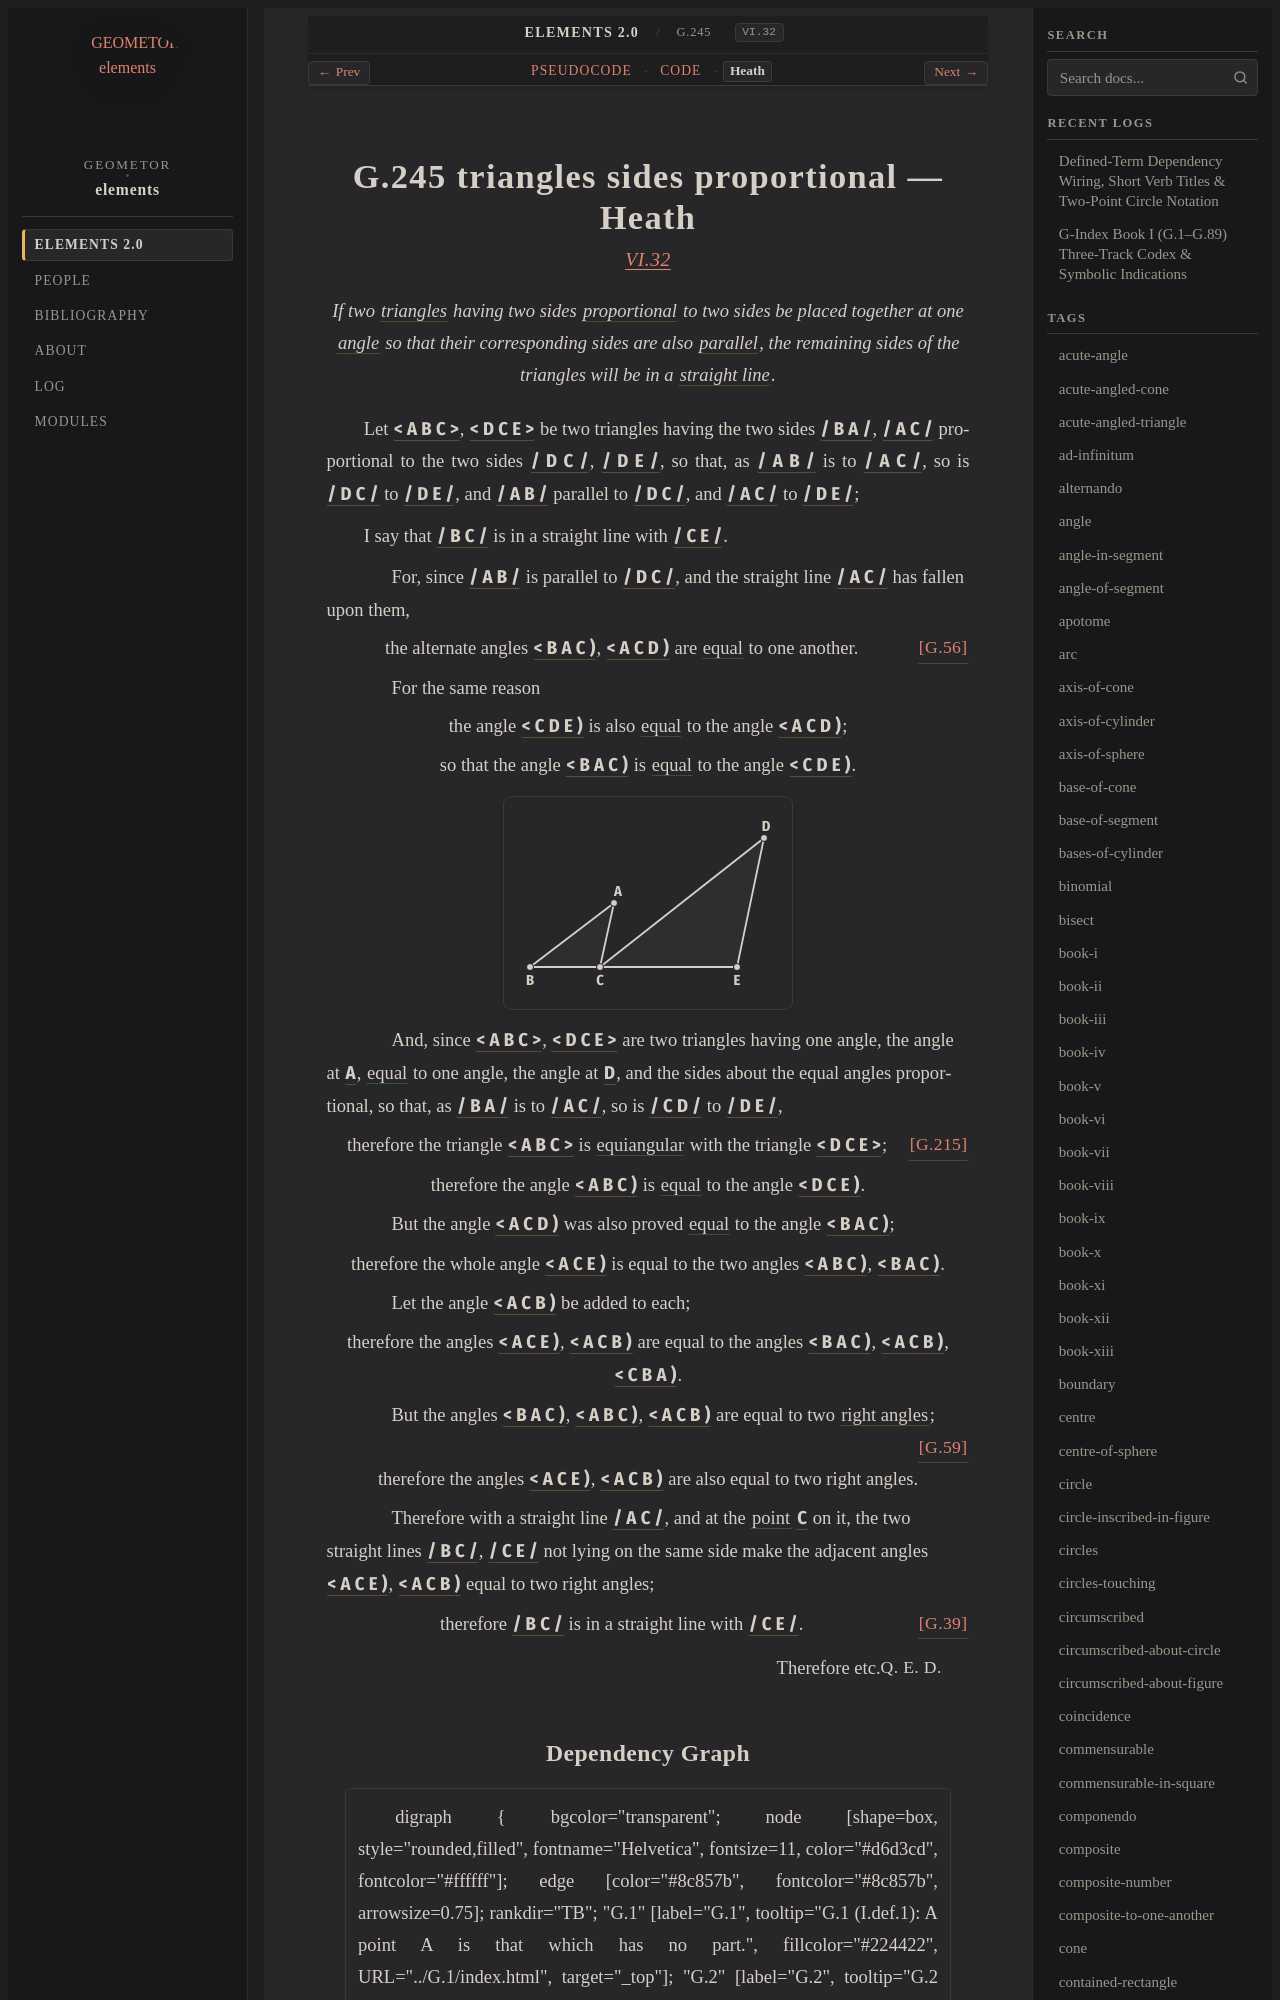

repository: geometor/elements · page: elements2/G.245/heath.html · generator: sphinx

:canonical_id: G.245
:original_id: VI.32
:title: G.245 triangles sides proportional
:volume: II
:book: VI
:type: prop

G.245 triangles sides proportional — Heath
==========================================

.. rubric:: `VI.32 <https://geometor.github.io/euclid/heath/volume_II/book_vi/propositions/32/>`_

.. enunciation::

   If two :term:`triangles <G.12>` having two sides :term:`proportional <G.180>` to two sides be placed together at one :term:`angle <G.22>` so that their corresponding sides are also :term:`parallel <G.52>`, the remaining sides of the triangles will be in a :term:`straight line <G.4>`.

Let :g:`< A B C > <g1:< A B C >>`, :g:`< D C E > <g1:< D C E >>` be two triangles having the two sides :g:`/ B A / <g1:/ B A />`, :g:`/ A C / <g1:/ A C />` proportional to the two sides :g:`/ D C / <g1:/ D C />`, :g:`/ D E / <g1:/ D E />`, so that, as :g:`/ A B / <g1:/ A B />` is to :g:`/ A C / <g1:/ A C />`, so is :g:`/ D C / <g1:/ D C />` to :g:`/ D E / <g1:/ D E />`, and :g:`/ A B / <g1:/ A B />` parallel to :g:`/ D C / <g1:/ D C />`, and :g:`/ A C / <g1:/ A C />` to :g:`/ D E / <g1:/ D E />`;

I say that :g:`/ B C / <g1:/ B C />` is in a straight line with :g:`/ C E / <g1:/ C E />`.

.. subclause::

   For, since :g:`/ A B / <g1:/ A B />` is parallel to :g:`/ D C / <g1:/ D C />`, and the straight line :g:`/ A C / <g1:/ A C />` has fallen upon them,

.. assertion::

   the alternate angles :g:`< B A C ) <g1:< B A C )>`, :g:`< A C D ) <g1:< A C D )>` are :eq:`equal <g1:< B A C ) = g1:< A C D )>` to one another. :just:`[G.56] <G.56>`

.. subclause::

   For the same reason

.. assertion::

   the angle :g:`< C D E ) <g1:< C D E )>` is also :eq:`equal <g1:< C D E ) = g1:< A C D )>` to the angle :g:`< A C D ) <g1:< A C D )>`;

.. assertion::

   so that the angle :g:`< B A C ) <g1:< B A C )>` is :eq:`equal <g1:< B A C ) = g1:< C D E )>` to the angle :g:`< C D E ) <g1:< C D E )>`.

.. picture:: g1.svg
   :alt: Proposition 32

.. subclause::

   And, since :g:`< A B C > <g1:< A B C >>`, :g:`< D C E > <g1:< D C E >>` are two triangles having one angle, the angle at :g:`A <g1:A>`, :eq:`equal <g1:< B A C ) = g1:< C D E )>` to one angle, the angle at :g:`D <g1:D>`, and the sides about the equal angles proportional, so that, as :g:`/ B A / <g1:/ B A />` is to :g:`/ A C / <g1:/ A C />`, so is :g:`/ C D / <g1:/ C D />` to :g:`/ D E / <g1:/ D E />`,

.. assertion::

   therefore the triangle :g:`< A B C > <g1:< A B C >>` is :eq:`equiangular <g1:< B A C ) = g1:< C D E ); g1:< A B C ) = g1:< D C E )>` with the triangle :g:`< D C E > <g1:< D C E >>`; :just:`[G.215] <G.215>`

.. assertion::

   therefore the angle :g:`< A B C ) <g1:< A B C )>` is :eq:`equal <g1:< A B C ) = g1:< D C E )>` to the angle :g:`< D C E ) <g1:< D C E )>`.

.. subclause::

   But the angle :g:`< A C D ) <g1:< A C D )>` was also proved :eq:`equal <g1:< A C D ) = g1:< B A C )>` to the angle :g:`< B A C ) <g1:< B A C )>`;

.. assertion::

   therefore the whole angle :g:`< A C E ) <g1:< A C E )>` is equal to the two angles :g:`< A B C ) <g1:< A B C )>`, :g:`< B A C ) <g1:< B A C )>`.

.. subclause::

   Let the angle :g:`< A C B ) <g1:< A C B )>` be added to each;

.. assertion::

   therefore the angles :g:`< A C E ) <g1:< A C E )>`, :g:`< A C B ) <g1:< A C B )>` are equal to the angles :g:`< B A C ) <g1:< B A C )>`, :g:`< A C B ) <g1:< A C B )>`, :g:`< C B A ) <g1:< C B A )>`.

.. subclause::

   But the angles :g:`< B A C ) <g1:< B A C )>`, :g:`< A B C ) <g1:< A B C )>`, :g:`< A C B ) <g1:< A C B )>` are equal to two :term:`right angles <G.33>`; :just:`[G.59] <G.59>`

.. assertion::

   therefore the angles :g:`< A C E ) <g1:< A C E )>`, :g:`< A C B ) <g1:< A C B )>` are also equal to two right angles.

.. subclause::

   Therefore with a straight line :g:`/ A C / <g1:/ A C />`, and at the :term:`point <G.1>` :g:`C <g1:C>` on it, the two straight lines :g:`/ B C / <g1:/ B C />`, :g:`/ C E / <g1:/ C E />` not lying on the same side make the adjacent angles :g:`< A C E ) <g1:< A C E )>`, :g:`< A C B ) <g1:< A C B )>` equal to two right angles;

.. assertion:: [G.39] <G.39>

   therefore :g:`/ B C / <g1:/ B C />` is in a straight line with :g:`/ C E / <g1:/ C E />`.

.. qed::

   Therefore etc. :just:`Q. E. D.`
